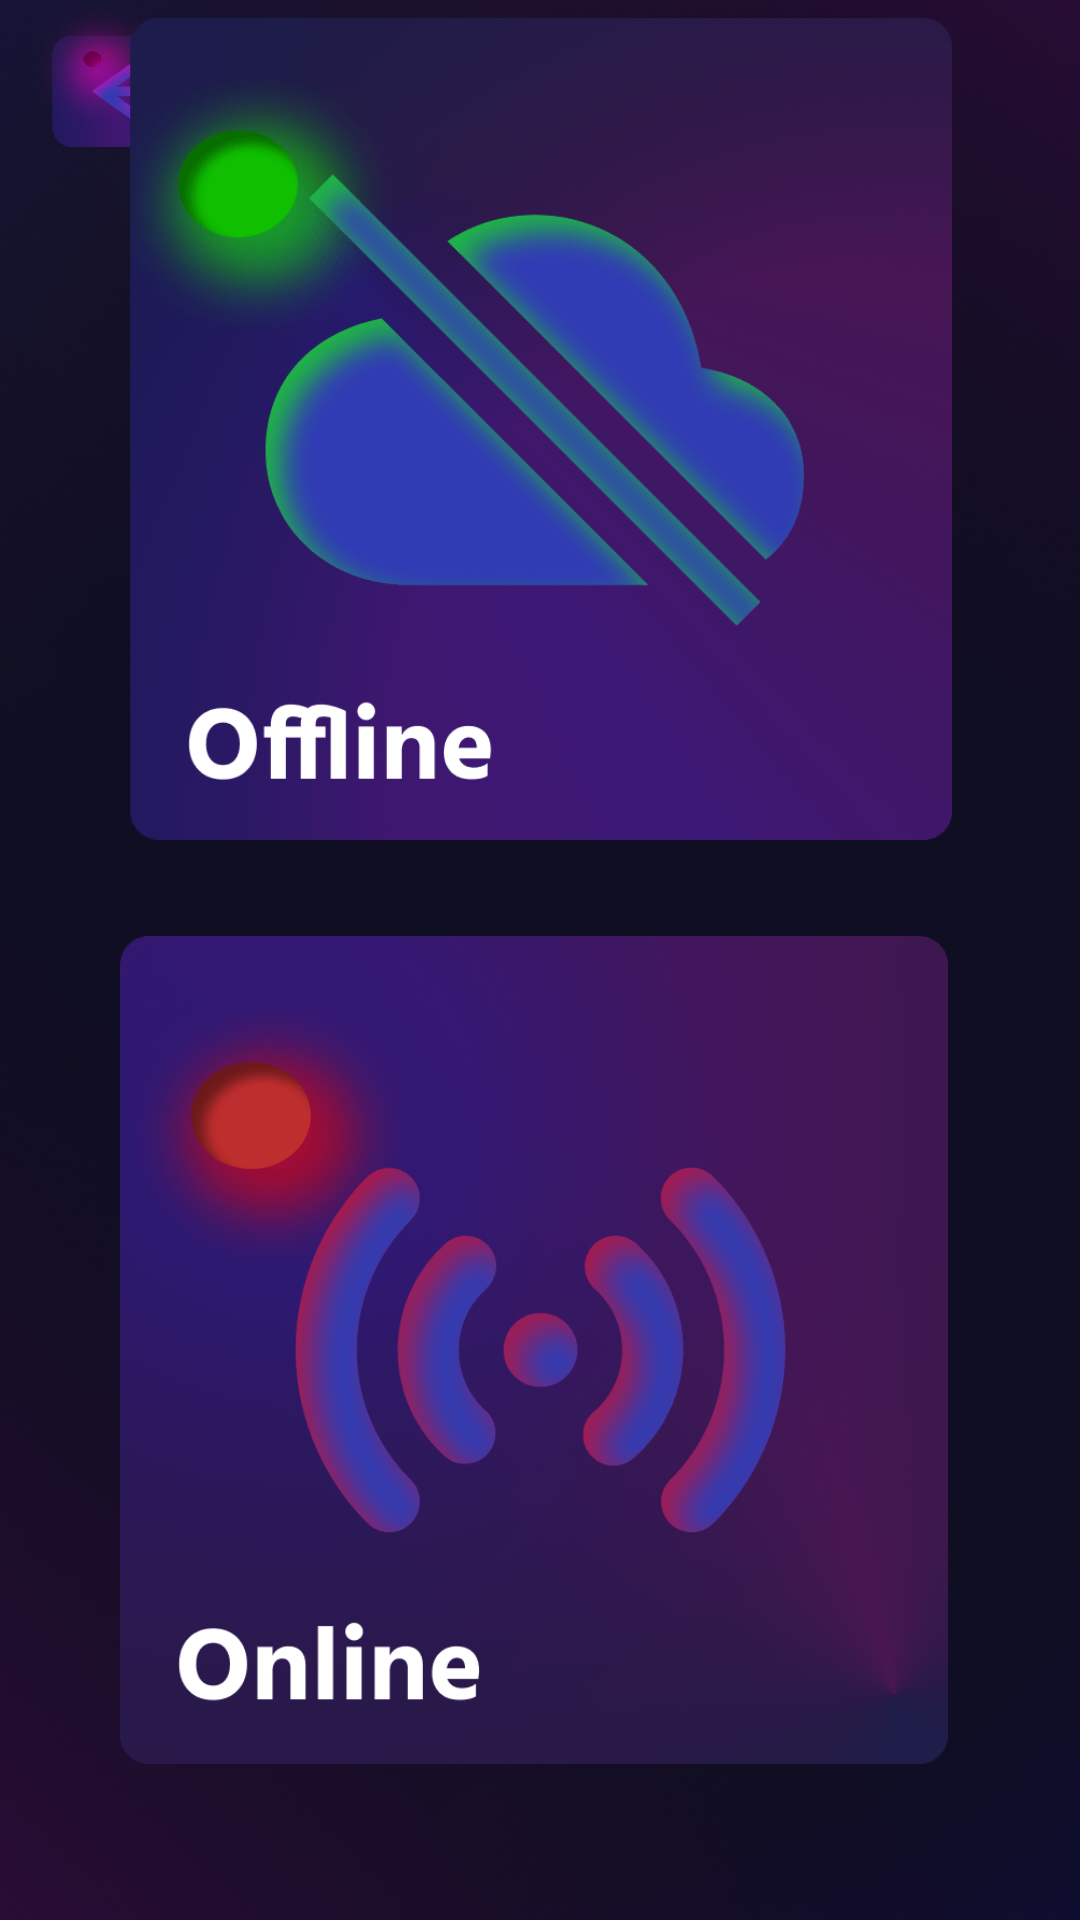

Reconstruct the res/layout file that produces this screen, plus the resources it refers to.
<!-- AndroidManifest.xml: application theme Theme.Pairendex -->
<!-- res/layout/activity_play_option.xml -->
<?xml version="1.0" encoding="utf-8"?>
<androidx.constraintlayout.widget.ConstraintLayout xmlns:android="http://schemas.android.com/apk/res/android"
    xmlns:app="http://schemas.android.com/apk/res-auto"
    xmlns:tools="http://schemas.android.com/tools"
    android:layout_width="match_parent"
    android:layout_height="match_parent"
    tools:context=".PlayOption">

    <ImageView
        android:id="@+id/imageView"
        android:layout_width="match_parent"
        android:layout_height="978dp"
        app:layout_constraintBottom_toBottomOf="parent"
        app:layout_constraintEnd_toEndOf="parent"
        app:layout_constraintHorizontal_bias="0.0"
        app:layout_constraintStart_toStartOf="parent"
        app:layout_constraintTop_toTopOf="parent"
        app:layout_constraintVertical_bias="0.437"
        app:srcCompat="@drawable/android_large___1" />

    <ImageView
        android:id="@+id/backspace"
        android:layout_width="92dp"
        android:layout_height="49dp"
        android:onClick="gotomainmenu"
        app:layout_constraintStart_toStartOf="parent"
        app:layout_constraintTop_toTopOf="parent"
        app:srcCompat="@drawable/component_8_min" />

    <ImageView
        android:id="@+id/offline"
        android:layout_width="287dp"
        android:layout_height="274dp"
        android:layout_marginBottom="32dp"
        android:onClick="gotoplayoffline"
        app:layout_constraintBottom_toTopOf="@+id/online"
        app:layout_constraintEnd_toEndOf="parent"
        app:layout_constraintHorizontal_bias="0.459"
        app:layout_constraintStart_toStartOf="parent"
        app:srcCompat="@drawable/component_6_min" />

    <ImageView
        android:id="@+id/online"
        android:layout_width="290dp"
        android:layout_height="276dp"
        android:layout_marginBottom="52dp"
        app:layout_constraintBottom_toBottomOf="parent"
        app:layout_constraintEnd_toEndOf="parent"
        app:layout_constraintHorizontal_bias="0.471"
        app:layout_constraintStart_toStartOf="parent"
        app:srcCompat="@drawable/component_7_min" />

</androidx.constraintlayout.widget.ConstraintLayout>
<!-- resources referenced by this layout -->
<resources>
  <!-- drawable android_large___1: jpg bitmap (drawable, 258910 bytes) -->
  <!-- drawable component_6_min: png bitmap (drawable, 135117 bytes) -->
  <!-- drawable component_7_min: png bitmap (drawable, 145391 bytes) -->
  <!-- drawable component_8_min: png bitmap (drawable, 16529 bytes) -->
  <style name="Theme.Pairendex" parent="Theme.MaterialComponents.DayNight.NoActionBar">
          
          <item name="colorPrimary">@color/purple_500</item>
          <item name="colorPrimaryVariant">#0F0E22</item>
          <item name="colorOnPrimary">@color/white</item>
          
          <item name="colorSecondary">@color/teal_200</item>
          <item name="colorSecondaryVariant">@color/teal_700</item>
          <item name="colorOnSecondary">@color/black</item>
          
          <item name="android:statusBarColor" tools:targetApi="l">?attr/colorPrimaryVariant</item>
          
      </style>
  <!-- not gathered from this repository: default colours our renderer supplied (Android Studio template values) -->
  <color name="purple_500">#FF6200EE</color>
  <color name="teal_200">#FF03DAC5</color>
  <color name="teal_700">#FF018786</color>
  <color name="black">#FF000000</color>
  <color name="white">#FFFFFFFF</color>
</resources>
